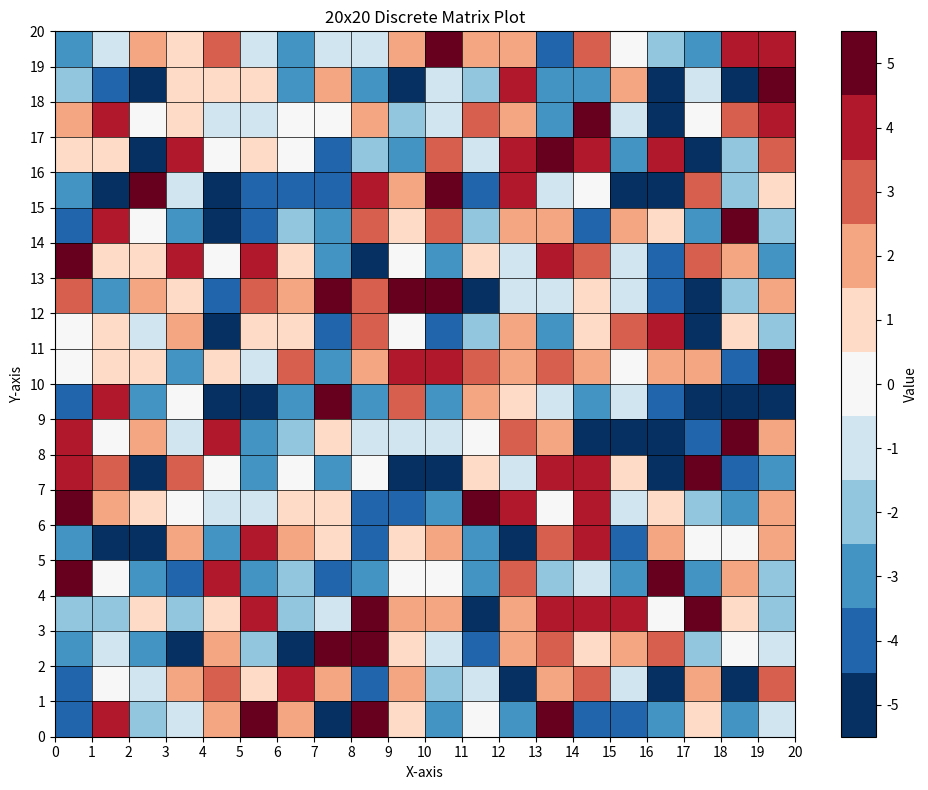

Here is the Python script that generated this plot:

import numpy as np
import matplotlib.pyplot as plt

# 20x20 행렬 생성 (-5에서 5까지의 정수)
matrix = np.random.randint(-5, 6, size=(20, 20))

# 등고선 그래프 생성
fig, ax = plt.subplots(figsize=(10, 8))

# discrete colormap 생성
cmap = plt.cm.get_cmap('RdBu_r', 11)  # 11 levels for -5 to 5

# pcolormesh를 사용하여 이산적인 값 표현
mesh = ax.pcolormesh(matrix, cmap=cmap, vmin=-5.5, vmax=5.5)

# 경계선 추가
ax.set_xticks(np.arange(0, 21, 1))
ax.set_yticks(np.arange(0, 21, 1))
ax.grid(True, which='major', color='k', linestyle='-', linewidth=0.5)

ax.set_title('20x20 Discrete Matrix Plot')
ax.set_xlabel('X-axis')
ax.set_ylabel('Y-axis')

# 컬러바 추가 및 설정
cbar = fig.colorbar(mesh, ticks=range(-5, 6))
cbar.set_label('Value')

plt.tight_layout()
plt.show()